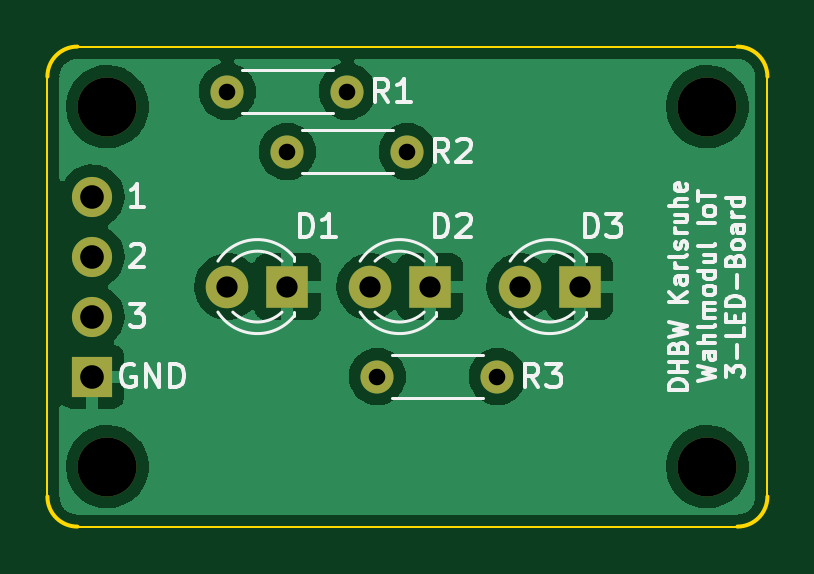
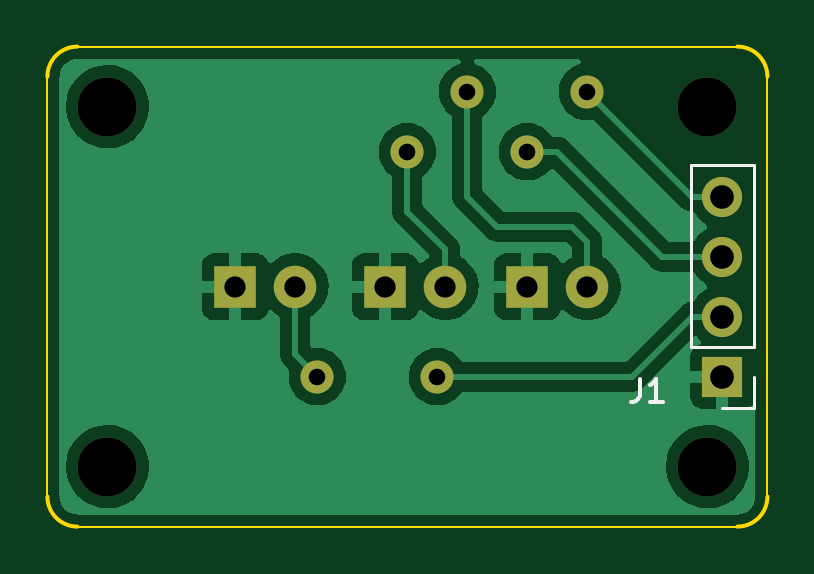
Circuit board: 11 layer files. Board 30.5 x 20.3 mm.
- bottom_copper: LED-Board-B_Cu.gbr (51457 bytes)
- bottom_mask: LED-Board-B_Mask.gbr (1413 bytes)
- paste: LED-Board-B_Paste.gbr (466 bytes)
- bottom_silk: LED-Board-B_Silkscreen.gbr (1178 bytes)
- outline: LED-Board-Edge_Cuts.gbr (1078 bytes)
- top_copper: LED-Board-F_Cu.gbr (45063 bytes)
- top_mask: LED-Board-F_Mask.gbr (1413 bytes)
- paste: LED-Board-F_Paste.gbr (466 bytes)
- top_silk: LED-Board-F_Silkscreen.gbr (16645 bytes)
- drill: LED-Board-NPTH.drl (395 bytes)
- drill: LED-Board-PTH.drl (661 bytes)

=== bottom_copper: LED-Board-B_Cu.gbr (51457 bytes, source omitted) ===
=== bottom_mask: LED-Board-B_Mask.gbr ===
%TF.GenerationSoftware,KiCad,Pcbnew,6.0.5-2.fc35*%
%TF.CreationDate,2022-09-23T18:33:46+02:00*%
%TF.ProjectId,LED-Board,4c45442d-426f-4617-9264-2e6b69636164,rev?*%
%TF.SameCoordinates,Original*%
%TF.FileFunction,Soldermask,Bot*%
%TF.FilePolarity,Negative*%
%FSLAX46Y46*%
G04 Gerber Fmt 4.6, Leading zero omitted, Abs format (unit mm)*
G04 Created by KiCad (PCBNEW 6.0.5-2.fc35) date 2022-09-23 18:33:46*
%MOMM*%
%LPD*%
G01*
G04 APERTURE LIST*
%ADD10R,1.800000X1.800000*%
%ADD11C,1.800000*%
%ADD12C,1.400000*%
%ADD13O,1.400000X1.400000*%
%ADD14C,2.500000*%
%ADD15R,1.700000X1.700000*%
%ADD16O,1.700000X1.700000*%
G04 APERTURE END LIST*
D10*
%TO.C,D3*%
X146990000Y-99060000D03*
D11*
X144450000Y-99060000D03*
%TD*%
D10*
%TO.C,D2*%
X140640000Y-99060000D03*
D11*
X138100000Y-99060000D03*
%TD*%
D12*
%TO.C,R3*%
X138430000Y-102870000D03*
D13*
X143510000Y-102870000D03*
%TD*%
D10*
%TO.C,D1*%
X134620000Y-99060000D03*
D11*
X132080000Y-99060000D03*
%TD*%
D12*
%TO.C,R1*%
X132080000Y-90805000D03*
D13*
X137160000Y-90805000D03*
%TD*%
D14*
%TO.C,H3*%
X152400000Y-106680000D03*
%TD*%
%TO.C,H2*%
X152400000Y-91440000D03*
%TD*%
%TO.C,H4*%
X127000000Y-106680000D03*
%TD*%
D12*
%TO.C,R2*%
X134620000Y-93345000D03*
D13*
X139700000Y-93345000D03*
%TD*%
D14*
%TO.C,H1*%
X127000000Y-91440000D03*
%TD*%
D15*
%TO.C,J1*%
X126365000Y-102870000D03*
D16*
X126365000Y-100330000D03*
X126365000Y-97790000D03*
X126365000Y-95250000D03*
%TD*%
M02*

=== paste: LED-Board-B_Paste.gbr ===
%TF.GenerationSoftware,KiCad,Pcbnew,6.0.5-2.fc35*%
%TF.CreationDate,2022-09-23T18:33:46+02:00*%
%TF.ProjectId,LED-Board,4c45442d-426f-4617-9264-2e6b69636164,rev?*%
%TF.SameCoordinates,Original*%
%TF.FileFunction,Paste,Bot*%
%TF.FilePolarity,Positive*%
%FSLAX46Y46*%
G04 Gerber Fmt 4.6, Leading zero omitted, Abs format (unit mm)*
G04 Created by KiCad (PCBNEW 6.0.5-2.fc35) date 2022-09-23 18:33:46*
%MOMM*%
%LPD*%
G01*
G04 APERTURE LIST*
G04 APERTURE END LIST*
M02*

=== bottom_silk: LED-Board-B_Silkscreen.gbr ===
%TF.GenerationSoftware,KiCad,Pcbnew,6.0.5-2.fc35*%
%TF.CreationDate,2022-09-23T18:33:46+02:00*%
%TF.ProjectId,LED-Board,4c45442d-426f-4617-9264-2e6b69636164,rev?*%
%TF.SameCoordinates,Original*%
%TF.FileFunction,Legend,Bot*%
%TF.FilePolarity,Positive*%
%FSLAX46Y46*%
G04 Gerber Fmt 4.6, Leading zero omitted, Abs format (unit mm)*
G04 Created by KiCad (PCBNEW 6.0.5-2.fc35) date 2022-09-23 18:33:46*
%MOMM*%
%LPD*%
G01*
G04 APERTURE LIST*
%ADD10C,0.150000*%
%ADD11C,0.120000*%
G04 APERTURE END LIST*
D10*
%TO.C,J1*%
X129873333Y-102957380D02*
X129873333Y-103671666D01*
X129920952Y-103814523D01*
X130016190Y-103909761D01*
X130159047Y-103957380D01*
X130254285Y-103957380D01*
X128873333Y-103957380D02*
X129444761Y-103957380D01*
X129159047Y-103957380D02*
X129159047Y-102957380D01*
X129254285Y-103100238D01*
X129349523Y-103195476D01*
X129444761Y-103243095D01*
D11*
X125035000Y-101600000D02*
X125035000Y-93920000D01*
X125035000Y-104200000D02*
X126365000Y-104200000D01*
X125035000Y-102870000D02*
X125035000Y-104200000D01*
X127695000Y-101600000D02*
X127695000Y-93920000D01*
X125035000Y-93920000D02*
X127695000Y-93920000D01*
X125035000Y-101600000D02*
X127695000Y-101600000D01*
%TD*%
M02*

=== outline: LED-Board-Edge_Cuts.gbr ===
%TF.GenerationSoftware,KiCad,Pcbnew,6.0.5-2.fc35*%
%TF.CreationDate,2022-09-23T18:33:47+02:00*%
%TF.ProjectId,LED-Board,4c45442d-426f-4617-9264-2e6b69636164,rev?*%
%TF.SameCoordinates,Original*%
%TF.FileFunction,Profile,NP*%
%FSLAX46Y46*%
G04 Gerber Fmt 4.6, Leading zero omitted, Abs format (unit mm)*
G04 Created by KiCad (PCBNEW 6.0.5-2.fc35) date 2022-09-23 18:33:47*
%MOMM*%
%LPD*%
G01*
G04 APERTURE LIST*
%TA.AperFunction,Profile*%
%ADD10C,0.100000*%
%TD*%
%TA.AperFunction,Profile*%
%ADD11C,0.150000*%
%TD*%
G04 APERTURE END LIST*
D10*
X125730000Y-88900000D02*
X153670000Y-88900000D01*
X154940000Y-90170000D02*
X154940000Y-107950000D01*
D11*
X125730000Y-88900000D02*
G75*
G03*
X124460000Y-90170000I0J-1270000D01*
G01*
D10*
X124460000Y-107950000D02*
X124460000Y-90170000D01*
D11*
X154940000Y-90170000D02*
G75*
G03*
X153670000Y-88900000I-1270000J0D01*
G01*
X153670000Y-109220000D02*
G75*
G03*
X154940000Y-107950000I0J1270000D01*
G01*
X124460000Y-107950000D02*
G75*
G03*
X125730000Y-109220000I1270000J0D01*
G01*
D10*
X153670000Y-109220000D02*
X125730000Y-109220000D01*
M02*

=== top_copper: LED-Board-F_Cu.gbr (45063 bytes, source omitted) ===
=== top_mask: LED-Board-F_Mask.gbr ===
%TF.GenerationSoftware,KiCad,Pcbnew,6.0.5-2.fc35*%
%TF.CreationDate,2022-09-23T18:33:46+02:00*%
%TF.ProjectId,LED-Board,4c45442d-426f-4617-9264-2e6b69636164,rev?*%
%TF.SameCoordinates,Original*%
%TF.FileFunction,Soldermask,Top*%
%TF.FilePolarity,Negative*%
%FSLAX46Y46*%
G04 Gerber Fmt 4.6, Leading zero omitted, Abs format (unit mm)*
G04 Created by KiCad (PCBNEW 6.0.5-2.fc35) date 2022-09-23 18:33:46*
%MOMM*%
%LPD*%
G01*
G04 APERTURE LIST*
%ADD10R,1.800000X1.800000*%
%ADD11C,1.800000*%
%ADD12C,1.400000*%
%ADD13O,1.400000X1.400000*%
%ADD14C,2.500000*%
%ADD15R,1.700000X1.700000*%
%ADD16O,1.700000X1.700000*%
G04 APERTURE END LIST*
D10*
%TO.C,D3*%
X146990000Y-99060000D03*
D11*
X144450000Y-99060000D03*
%TD*%
D10*
%TO.C,D2*%
X140640000Y-99060000D03*
D11*
X138100000Y-99060000D03*
%TD*%
D12*
%TO.C,R3*%
X138430000Y-102870000D03*
D13*
X143510000Y-102870000D03*
%TD*%
D10*
%TO.C,D1*%
X134620000Y-99060000D03*
D11*
X132080000Y-99060000D03*
%TD*%
D12*
%TO.C,R1*%
X132080000Y-90805000D03*
D13*
X137160000Y-90805000D03*
%TD*%
D14*
%TO.C,H3*%
X152400000Y-106680000D03*
%TD*%
%TO.C,H2*%
X152400000Y-91440000D03*
%TD*%
%TO.C,H4*%
X127000000Y-106680000D03*
%TD*%
D12*
%TO.C,R2*%
X134620000Y-93345000D03*
D13*
X139700000Y-93345000D03*
%TD*%
D14*
%TO.C,H1*%
X127000000Y-91440000D03*
%TD*%
D15*
%TO.C,J1*%
X126365000Y-102870000D03*
D16*
X126365000Y-100330000D03*
X126365000Y-97790000D03*
X126365000Y-95250000D03*
%TD*%
M02*

=== paste: LED-Board-F_Paste.gbr ===
%TF.GenerationSoftware,KiCad,Pcbnew,6.0.5-2.fc35*%
%TF.CreationDate,2022-09-23T18:33:46+02:00*%
%TF.ProjectId,LED-Board,4c45442d-426f-4617-9264-2e6b69636164,rev?*%
%TF.SameCoordinates,Original*%
%TF.FileFunction,Paste,Top*%
%TF.FilePolarity,Positive*%
%FSLAX46Y46*%
G04 Gerber Fmt 4.6, Leading zero omitted, Abs format (unit mm)*
G04 Created by KiCad (PCBNEW 6.0.5-2.fc35) date 2022-09-23 18:33:46*
%MOMM*%
%LPD*%
G01*
G04 APERTURE LIST*
G04 APERTURE END LIST*
M02*

=== top_silk: LED-Board-F_Silkscreen.gbr (16645 bytes, source omitted) ===
=== drill: LED-Board-NPTH.drl ===
M48
; DRILL file {KiCad 6.0.5-2.fc35} date Fri 23 Sep 2022 06:27:51 PM CEST
; FORMAT={-:-/ absolute / inch / decimal}
; #@! TF.CreationDate,2022-09-23T18:27:51+02:00
; #@! TF.GenerationSoftware,Kicad,Pcbnew,6.0.5-2.fc35
; #@! TF.FileFunction,NonPlated,1,2,NPTH
FMAT,2
INCH
; #@! TA.AperFunction,NonPlated,NPTH,ComponentDrill
T1C0.0984
%
G90
G05
T1
X5.0Y-3.6
X5.0Y-4.2
X6.0Y-3.6
X6.0Y-4.2
T0
M30

=== drill: LED-Board-PTH.drl ===
M48
; DRILL file {KiCad 6.0.5-2.fc35} date Fri 23 Sep 2022 06:27:51 PM CEST
; FORMAT={-:-/ absolute / inch / decimal}
; #@! TF.CreationDate,2022-09-23T18:27:51+02:00
; #@! TF.GenerationSoftware,Kicad,Pcbnew,6.0.5-2.fc35
; #@! TF.FileFunction,Plated,1,2,PTH
FMAT,2
INCH
; #@! TA.AperFunction,Plated,PTH,ComponentDrill
T1C0.0276
; #@! TA.AperFunction,Plated,PTH,ComponentDrill
T2C0.0354
; #@! TA.AperFunction,Plated,PTH,ComponentDrill
T3C0.0394
%
G90
G05
T1
X5.2Y-3.575
X5.3Y-3.675
X5.4Y-3.575
X5.45Y-4.05
X5.5Y-3.675
X5.65Y-4.05
T2
X5.2Y-3.9
X5.3Y-3.9
X5.437Y-3.9
X5.537Y-3.9
X5.687Y-3.9
X5.787Y-3.9
T3
X4.975Y-3.75
X4.975Y-3.85
X4.975Y-3.95
X4.975Y-4.05
T0
M30

